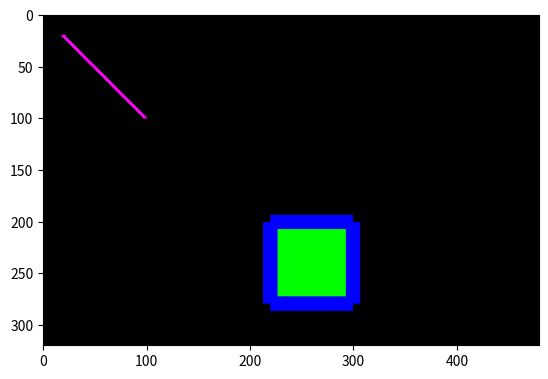

This chart was generated by the following Python code:
import numpy as np
import matplotlib.pyplot as plt

solid_color = [1, 255, 255]
solid_exit_color = [3, 255, 128]
solid_merge_color = [3, 128, 255]
dashed_color = [253, 255, 0]
vcl_color = [252, 0, 255]

def idx2type(idx):
    if idx == 3:
        type = 'solid'
    elif idx == 4:
        type = 'dashed'
    elif idx == 8:
        type = 'vehicle'
    else:
        print("idx2type: no type for this idx yet:", idx)
    return type


def type2idx(type):

    idx = None
    if type == 'solid':
        idx = 3
    elif type == 'dashed':
        idx = 4
    elif type == 'vehicle':
        idx = 8
    else:
        print("type2idx: no index for this type yet:", type)
    return idx

def draw_horizon_cross(img, x_center, y_center, cam_roll=0, clr=[0, 0, 255]):
    left_of_x_center_r = round(y_center - 30 * np.math.sin(cam_roll))
    left_of_x_center_c = round(x_center - 30)
    right_of_x_center_c = round(x_center + 30)
    right_of_x_center_r = round(y_center + 30 * np.math.sin(cam_roll))
    draw_line2(img, left_of_x_center_r, left_of_x_center_c,
               right_of_x_center_r, right_of_x_center_c, clr=clr, width=5)
    top_y_center_r = round(y_center + 10)
    top_y_center_c = round(x_center)
    bot_y_center_r = round(y_center - 10)
    bot_y_center_c = round(x_center)
    draw_line2(img, top_y_center_r, top_y_center_c,
               bot_y_center_r, bot_y_center_c, clr=clr, width=5)
    return img


def seg_img2clr_img(seg_img):

    clr_image = np.zeros(shape=(seg_img.shape[0], seg_img.shape[1], 3), dtype=np.uint8)

    solid_indices = np.where(seg_img[:, :] == type_name2type_idx('solid'))
    dashed_indices = np.where(seg_img[:, :] == type_name2type_idx('dashed'))
    vcl_indices = np.where(seg_img[:, :] == type_name2type_idx('vehicle'))
    clr_image[solid_indices[0], solid_indices[1]] = type_name2color('solid')
    clr_image[dashed_indices[0], dashed_indices[1]] = type_name2color('dashed')
    clr_image[vcl_indices[0], vcl_indices[1]] = type_name2color('vehicle')
    return clr_image


def keep_indices_in_seg_img(seg_img, indices_list):

    img2keep = np.zeros(shape=seg_img.shape, dtype=np.uint8)
    for obj_idx in indices_list:
        img_indices = np.where(seg_img[:, :] == obj_idx)
        img2keep[img_indices[0], img_indices[1]] = obj_idx

    return img2keep


def type_name2type_idx(type):
    """
    # pay attention - the first channel ('R', indexed 0) should be unique per type!!!
    """

    type_idx = None
    if type == 'solid':
        type_idx = 3
    elif type == 'dashed':
        type_idx = 4
    elif type == 'vehicle':
        type_idx = 8
    else:
        pass
    return type_idx


def type_name2color(type):
    """
    # pay attention - the first channel ('R', indexed 0) should be unique per type!!!
    """
    color = [0, 0, 0]
    if type == 'solid':
        color = solid_color
    elif type =='solid_exit':
        color = solid_exit_color
    elif type =='solid_merge':
        color = solid_merge_color
    elif type == 'dashed':
        color = dashed_color
    elif type == 'vehicle':
        color = vcl_color
    else:
        print("type_name2color: no color for this type yet:", type)
    return color


def type_idx2color(type):
    """
    # pay attention - the first channel ('R', indexed 0) should be unique per type!!!
    """

    color = [0, 0, 0]
    if type == 3:
        color = solid_color
    elif type == 4:
        color = dashed_color
    elif type == 8:
        color = vcl_color
    else:
        print("type_idx2color: no color for this idx yet:", type)
    return color


def color2type_name(color):
    """
    # pay attention - the first channel ('R', indexed 0) should be unique per type!!!
    """
    type = None
    if np.all(color == solid_color):
        type = 'solid'
    if np.all(color == solid_exit_color):
        type = 'solid_exit'
    if np.all(color == solid_merge_color):
        type = 'solid_merge'
    elif np.all(color == dashed_color):
        type = 'dashed'
    elif np.all(color == vcl_color):
        type = 'vehicle'
    else:
        print("no type for this color yet:", color)
    return type


def color2type_idx(color):
    """
    # pay attention - the first channel ('R', indexed 0) should be unique per type!!!
    """

    type = None
    if np.all(color == solid_color):
        type = 3
    elif np.all(color == solid_exit_color):
        type = 3
    elif np.all(color == solid_merge_color):
        type = 3
    elif np.all(color == dashed_color):
        type = 4
    elif np.all(color == vcl_color):
        type = 8
    else:
        print("no type for this color yet:", color)
    return type

import copy

def swap(x1, x2):
    return x2, x1

def draw_line2(img, r1, c1, r2, c2, clr, width=5):

    if abs(r1 - r2) > abs(c1 - c2):

        # a = (c1-c2)/(float(r1-r2))
        # b = c1 - a * r1
        if r1 > r2:
            r1, r2 = swap(r1, r2)
        for r in range(r1, r2):
            c = int((c1-c2)/(float(r1-r2)) * r + c1 - ((c1-c2)/(float(r1-r2))) * r1)
            if (r > 0) and (c > 0) and (r < img.shape[0]) and (c < img.shape[1]):
                img[r, c - width // 2: c + width // 2] = clr
    else:
        # a = (r1-r2)/(float(c1-c2))
        # b = c1 - a * r1
        if c1 > c2:
            c1, c2 = swap(c1, c2)
        for c in range(c1, c2):
            r = int((r1 - r2) / (float(c1 - c2)) * c + r1 - ((r1 - r2) / (float(c1 - c2))) * c1)
            if (r1 > 0) and (c1 - 2 > 0) and (r < img.shape[0]) and (c + 3 < img.shape[1]):
                img[r - width // 2: r + width // 2, c] = clr
            # img[r, c] = clr
    return img


def draw_rect(img, r1, c1, r2, c2, clr, fill_clr=None, width=15):

    img = draw_line2(img, r1, c1, r1, c2, clr, width)
    img = draw_line2(img, r1, c1, r2, c1, clr, width)

    img = draw_line2(img, r1, c2, r2, c2, clr, width)
    img = draw_line2(img, r2, c1, r2, c2, clr, width)
    if fill_clr is not None:
        if r1 > r2:
            r1, r2 = swap(r1, r2)
        if c1 > c2:
            c1, c2 = swap(c1, c2)
        img[r1+width//2:r2-width//2, c1+width//2:c2-width//2] = fill_clr
    return img


if __name__ == "__main__":
    img = np.zeros((320, 480, 3), dtype=np.int16)
    img2 = draw_line2(img, r1=101, c1=20, r2=20, c2=100, clr=[254, 0, 254])
    img3 = draw_rect(img2, r1=201, c1=220, r2=280, c2=300, clr=[0, 0, 254], fill_clr=[0, 254, 0])
    plt.imshow(img2)
    plt.show()
    print("for the b")
# ========================================
# Found in
# Python Imaging Library ihttps://stackoverflow.com/questions/12638790/drawing-a-rectangle-inside-a-2d-numpy-array

# ========================================
# import Image
# import ImageDraw
#
#
# def get_rect(x, y, width, height, angle):
#     rect = np.array([(0, 0), (width, 0), (width, height), (0, height), (0, 0)])
#     theta = (np.pi / 180.0) * angle
#     R = np.array([[np.cos(theta), -np.sin(theta)],
#                   [np.sin(theta), np.cos(theta)]])
#     offset = np.array([x, y])
#     transformed_rect = np.dot(rect, R) + offset
#     return transformed_rect
#
#
# def get_data():
#     """Make an array for the demonstration."""
#     X, Y = np.meshgrid(np.linspace(0, np.pi, 512), np.linspace(0, 2, 512))
#     z = (np.sin(X) + np.cos(Y)) ** 2 + 0.25
#     data = (255 * (z / z.max())).astype(int)
#     return data
#
#
# if __name__ == "__main__":
#     data = get_data()
#
#     # Convert the numpy array to an Image object.
#     img = Image.fromarray(data)
#
#     # Draw a rotated rectangle on the image.
#     draw = ImageDraw.Draw(img)
#     rect = get_rect(x=120, y=80, width=100, height=40, angle=30.0)
#     draw.polygon([tuple(p) for p in rect], fill=0)
#     # Convert the Image data to a numpy array.
#     new_data = np.asarray(img)
#
#     # Display the result using matplotlib.  (`img.show()` could also be used.)
#     plt.imshow(new_data, cmap=plt.cm.gray)
#     plt.show()